Run: headless pygame with SDL's dummy video driver; simulated clock (each Clock.tick advances the game by its frame time, no real sleeping); random seed 0; keys injected as events and as key.get_pressed() state; mouse plan: one left click at the window centre at the start of phase 2, then a move to the lower-right quarter at the start of phase 3.
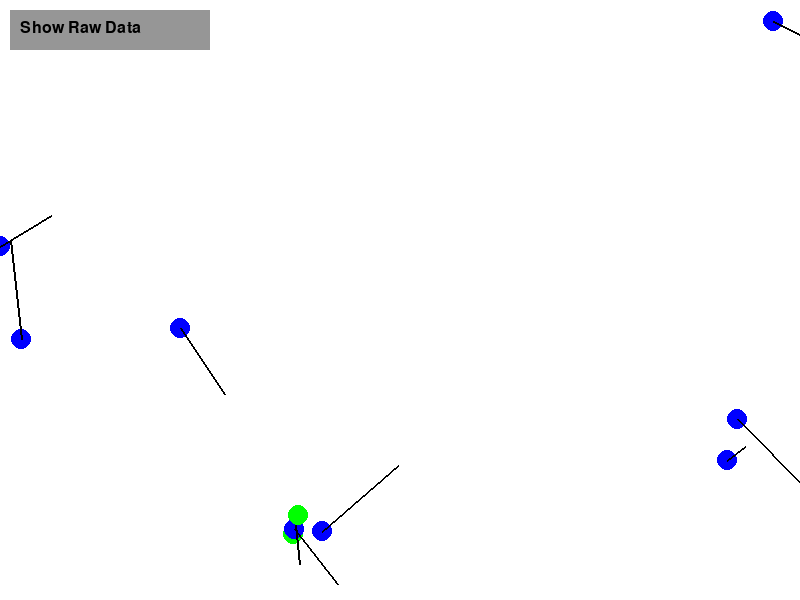
Frame 1 of 4 · flips 1–60 · no input
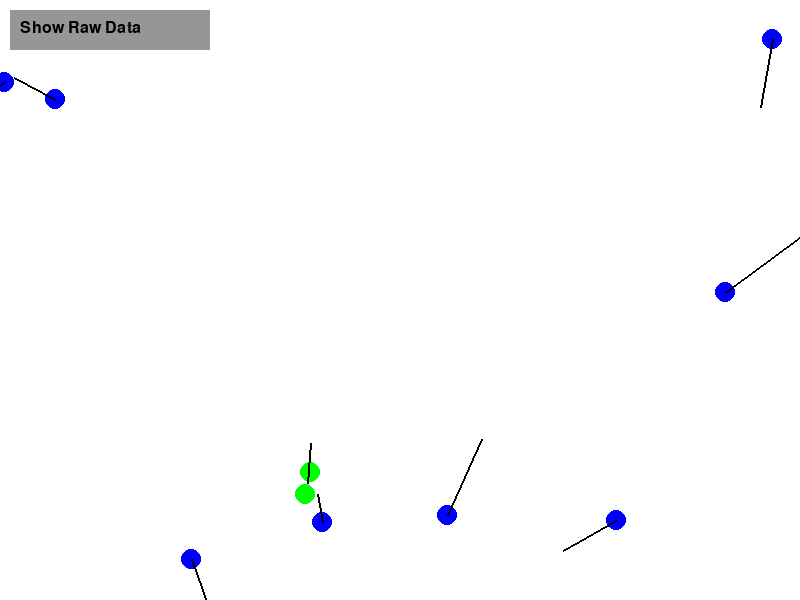
Frame 2 of 4 · flips 61–180 · clicked the window centre · tapped SPACE, RETURN · held RIGHT (→), D
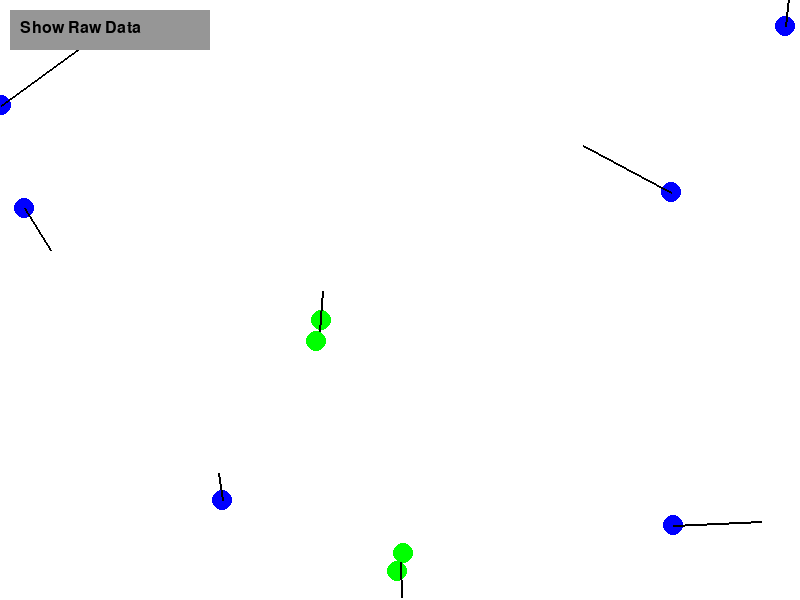
Frame 3 of 4 · flips 181–300 · moved the mouse to the lower-right quarter · held DOWN (↓), S
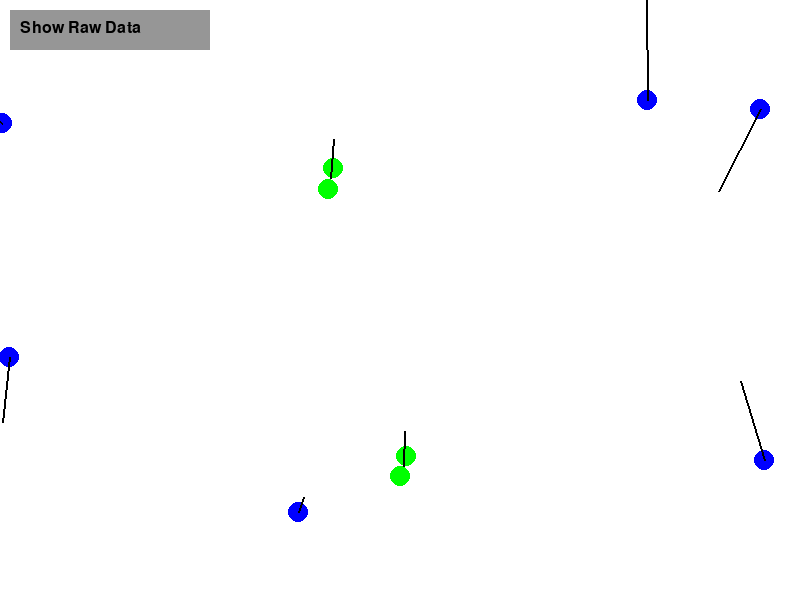
Frame 4 of 4 · flips 301–420 · held LEFT (←), A, UP (↑), W

The pygame program that drew these frames:

import pygame
import random
import math

# Constants for the simulation
SCREEN_WIDTH = 800
SCREEN_HEIGHT = 600
SPHERO_RADIUS = 10
MAX_ACCELERATION = 5
MAX_VELOCITY = 2
COLLISION_RADIUS = SPHERO_RADIUS

# Colors
BLUE = (0, 0, 255)
GREEN = (0, 255, 0)
RED = (255, 0, 0)
WHITE = (255, 255, 255)
BLACK = (0, 0, 0)
GRAY = (150, 150, 150)

# Pygame initialization
pygame.init()
screen = pygame.display.set_mode((SCREEN_WIDTH, SCREEN_HEIGHT))
pygame.display.set_caption("Sphero Polymerization Simulation with Accelerometer Data")
font = pygame.font.SysFont(None, 24)

# Sphero class definition
class Sphero:
    def __init__(self, id, position, velocity, heading):
        self.id = id
        self.position = position  # [x, y]
        self.velocity = velocity  # [vx, vy]
        self.heading = heading  # angle in radians
        self.acceleration = [0, 0]  # [ax, ay]
        self.color = BLUE
        self.is_polymerized = False
        self.partner = None  # Track polymerization partner

    def update_position(self, dt):
        self.position[0] += self.velocity[0] * dt * 100  # Scaling to make movement visible
        self.position[1] += self.velocity[1] * dt * 100  # Scaling to make movement visible

        # Handle bouncing off the walls (reverse velocity on contact with the wall)
        if self.position[0] - SPHERO_RADIUS < 0 or self.position[0] + SPHERO_RADIUS > SCREEN_WIDTH:
            self.velocity[0] = -self.velocity[0]
        
        if self.position[1] - SPHERO_RADIUS < 0 or self.position[1] + SPHERO_RADIUS > SCREEN_HEIGHT:
            self.velocity[1] = -self.velocity[1]

    def update_velocity(self, acceleration, dt):
        ax, ay = acceleration
        new_velocity_x = self.velocity[0] + ax * dt
        new_velocity_y = self.velocity[1] + ay * dt

        # Update the accelerometer data
        self.acceleration = [ax, ay]
        
        speed = math.sqrt(new_velocity_x**2 + new_velocity_y**2)
        
        if speed > MAX_VELOCITY:
            factor = MAX_VELOCITY / speed
            new_velocity_x *= factor
            new_velocity_y *= factor
        
        self.velocity = [new_velocity_x, new_velocity_y]

    def check_collision(self, other):
        distance = math.sqrt((self.position[0] - other.position[0])**2 +
                             (self.position[1] - other.position[1])**2)
        if distance < 2 * COLLISION_RADIUS:
            self.handle_polymerization(other)

    def handle_polymerization(self, other):
        if not self.is_polymerized and not other.is_polymerized:
            # Polymerize two Spheros into a pair and stop further polymerization
            self.is_polymerized = True
            other.is_polymerized = True
            self.partner = other
            other.partner = self
            
            # Change colors to indicate polymerization
            self.color = GREEN
            other.color = GREEN
            
            # Synchronize velocity for both Spheros in the pair
            avg_velocity = [(self.velocity[0] + other.velocity[0]) / 2, 
                            (self.velocity[1] + other.velocity[1]) / 2]
            self.velocity = avg_velocity
            other.velocity = avg_velocity

    def check_collision_post_polymerization(self, other):
        if self.is_polymerized and other.is_polymerized and self.partner != other:
            distance = math.sqrt((self.position[0] - other.position[0])**2 +
                                 (self.position[1] - other.position[1])**2)
            if distance < 2 * COLLISION_RADIUS:
                self.handle_collision(other)

    def handle_collision(self, other):
        # Reverse velocities to simulate bounce when two Spheros collide
        self.velocity[0] = -self.velocity[0]
        self.velocity[1] = -self.velocity[1]
        other.velocity[0] = -other.velocity[0]
        other.velocity[1] = -other.velocity[1]
        # Indicate the collision by changing the color momentarily
        self.color = RED
        other.color = RED

    def check_bounce_with_pair(self, pair_sphero):
        # Check bounce with polymerized pair (this sphero vs polymerized pair)
        if not self.is_polymerized and pair_sphero.is_polymerized:
            distance = math.sqrt((self.position[0] - pair_sphero.position[0])**2 +
                                 (self.position[1] - pair_sphero.position[1])**2)
            if distance < 2 * COLLISION_RADIUS:
                self.bounce_off_pair(pair_sphero)

    def bounce_off_pair(self, pair_sphero):
        # Bounce the individual sphero off the polymerized pair
        self.velocity[0] = -self.velocity[0]
        self.velocity[1] = -self.velocity[1]

        # Bounce the polymerized pair by reversing their velocities
        pair_sphero.velocity[0] = -pair_sphero.velocity[0]
        pair_sphero.velocity[1] = -pair_sphero.velocity[1]
        pair_sphero.partner.velocity[0] = -pair_sphero.partner.velocity[0]
        pair_sphero.partner.velocity[1] = -pair_sphero.partner.velocity[1]

    def draw(self, screen):
        # Draw the Sphero as a circle
        pygame.draw.circle(screen, self.color, (int(self.position[0]), int(self.position[1])), SPHERO_RADIUS)

        # Draw union velocity line for polymerized Spheros
        if self.is_polymerized and self.partner:
            mid_x = (self.position[0] + self.partner.position[0]) / 2
            mid_y = (self.position[1] + self.partner.position[1]) / 2
            avg_velocity_x = self.velocity[0]
            avg_velocity_y = self.velocity[1]
            pygame.draw.line(screen, BLACK, (int(mid_x), int(mid_y)),
                             (int(mid_x + avg_velocity_x * 50), int(mid_y + avg_velocity_y * 50)), 2)
        else:
            # Draw an arrow representing the individual velocity vector for unpolymerized Spheros
            vx, vy = self.velocity
            pygame.draw.line(screen, BLACK, (int(self.position[0]), int(self.position[1])),
                             (int(self.position[0] + vx * 50), int(self.position[1] + vy * 50)), 2)

    def display_raw_data(self):
        return f"Sphero {self.id} | Pos: ({self.position[0]:.2f}, {self.position[1]:.2f}), " \
               f"Vel: ({self.velocity[0]:.2f}, {self.velocity[1]:.2f}), " \
               f"Acc: ({self.acceleration[0]:.2f}, {self.acceleration[1]:.2f})"

# Button class
class Button:
    def __init__(self, x, y, width, height, text):
        self.rect = pygame.Rect(x, y, width, height)
        self.text = text
        self.color = GRAY
        self.clicked = False

    def draw(self, screen, font):
        pygame.draw.rect(screen, self.color, self.rect)
        text_surface = font.render(self.text, True, BLACK)
        screen.blit(text_surface, (self.rect.x + 10, self.rect.y + 10))

    def check_click(self, pos):
        if self.rect.collidepoint(pos):
            self.clicked = not self.clicked
            return True
        return False

# Polymerization Sphero Swarm class to manage the swarm
class PolymerizationSpheroSwarm:
    def __init__(self, num_spheros):
        self.spheros = []
        for i in range(num_spheros):
            position = [random.uniform(0, SCREEN_WIDTH), random.uniform(0, SCREEN_HEIGHT)]
            velocity = [random.uniform(-MAX_VELOCITY, MAX_VELOCITY), random.uniform(-MAX_VELOCITY, MAX_VELOCITY)]
            heading = random.uniform(0, 2 * math.pi)
            self.spheros.append(Sphero(i, position, velocity, heading))
    
    def update(self, dt):
        for sphero in self.spheros:
            sphero.update_position(dt)
            for other in self.spheros:
                if sphero != other:
                    if not sphero.is_polymerized:
                        sphero.check_collision(other)
                    elif sphero.is_polymerized and other.is_polymerized:
                        sphero.check_collision_post_polymerization(other)
                    if not sphero.is_polymerized and other.is_polymerized:
                        sphero.check_bounce_with_pair(other)

    def control_spheros(self):
        for sphero in self.spheros:
            if not sphero.is_polymerized:
                # Apply random acceleration to un-polymerized Spheros
                ax = random.uniform(-MAX_ACCELERATION, MAX_ACCELERATION)
                ay = random.uniform(-MAX_ACCELERATION, MAX_ACCELERATION)
                sphero.update_velocity([ax, ay], 0.1)
            else:
                # Synchronize velocities within the pair
                if sphero.partner:
                    avg_velocity = [(sphero.velocity[0] + sphero.partner.velocity[0]) / 2,
                                    (sphero.velocity[1] + sphero.partner.velocity[1]) / 2]
                    sphero.velocity = avg_velocity
                    sphero.partner.velocity = avg_velocity

    def draw(self, screen):
        for sphero in self.spheros:
            sphero.draw(screen)

    def display_raw_data(self):
        raw_data = []
        for sphero in self.spheros:
            raw_data.append(sphero.display_raw_data())
        return raw_data

# Main function to run the simulation
def run_polymerization_simulation():
    swarm = PolymerizationSpheroSwarm(num_spheros=10)
    clock = pygame.time.Clock()
    running = True
    show_data = False  # Flag to toggle raw data display
    button = Button(10, 10, 200, 40, "Show Raw Data")  # Button to toggle raw data display
    
    while running:
        dt = clock.tick(60) / 1000.0  # 60 FPS
        screen.fill(WHITE)  # Clear the screen to white
        
        for event in pygame.event.get():
            if event.type == pygame.QUIT:
                running = False
            if event.type == pygame.MOUSEBUTTONDOWN:
                if button.check_click(event.pos):
                    show_data = not show_data  # Toggle display of raw data

        swarm.update(dt)
        swarm.control_spheros()
        swarm.draw(screen)

        # Draw the button
        button.draw(screen, font)

        # Show raw data if the button is clicked
        if show_data:
            raw_data = swarm.display_raw_data()
            for i, data in enumerate(raw_data):
                text_surface = font.render(data, True, BLACK)
                screen.blit(text_surface, (10, 60 + i * 20))
        
        pygame.display.flip()

    pygame.quit()

if __name__ == "__main__":
    run_polymerization_simulation()
